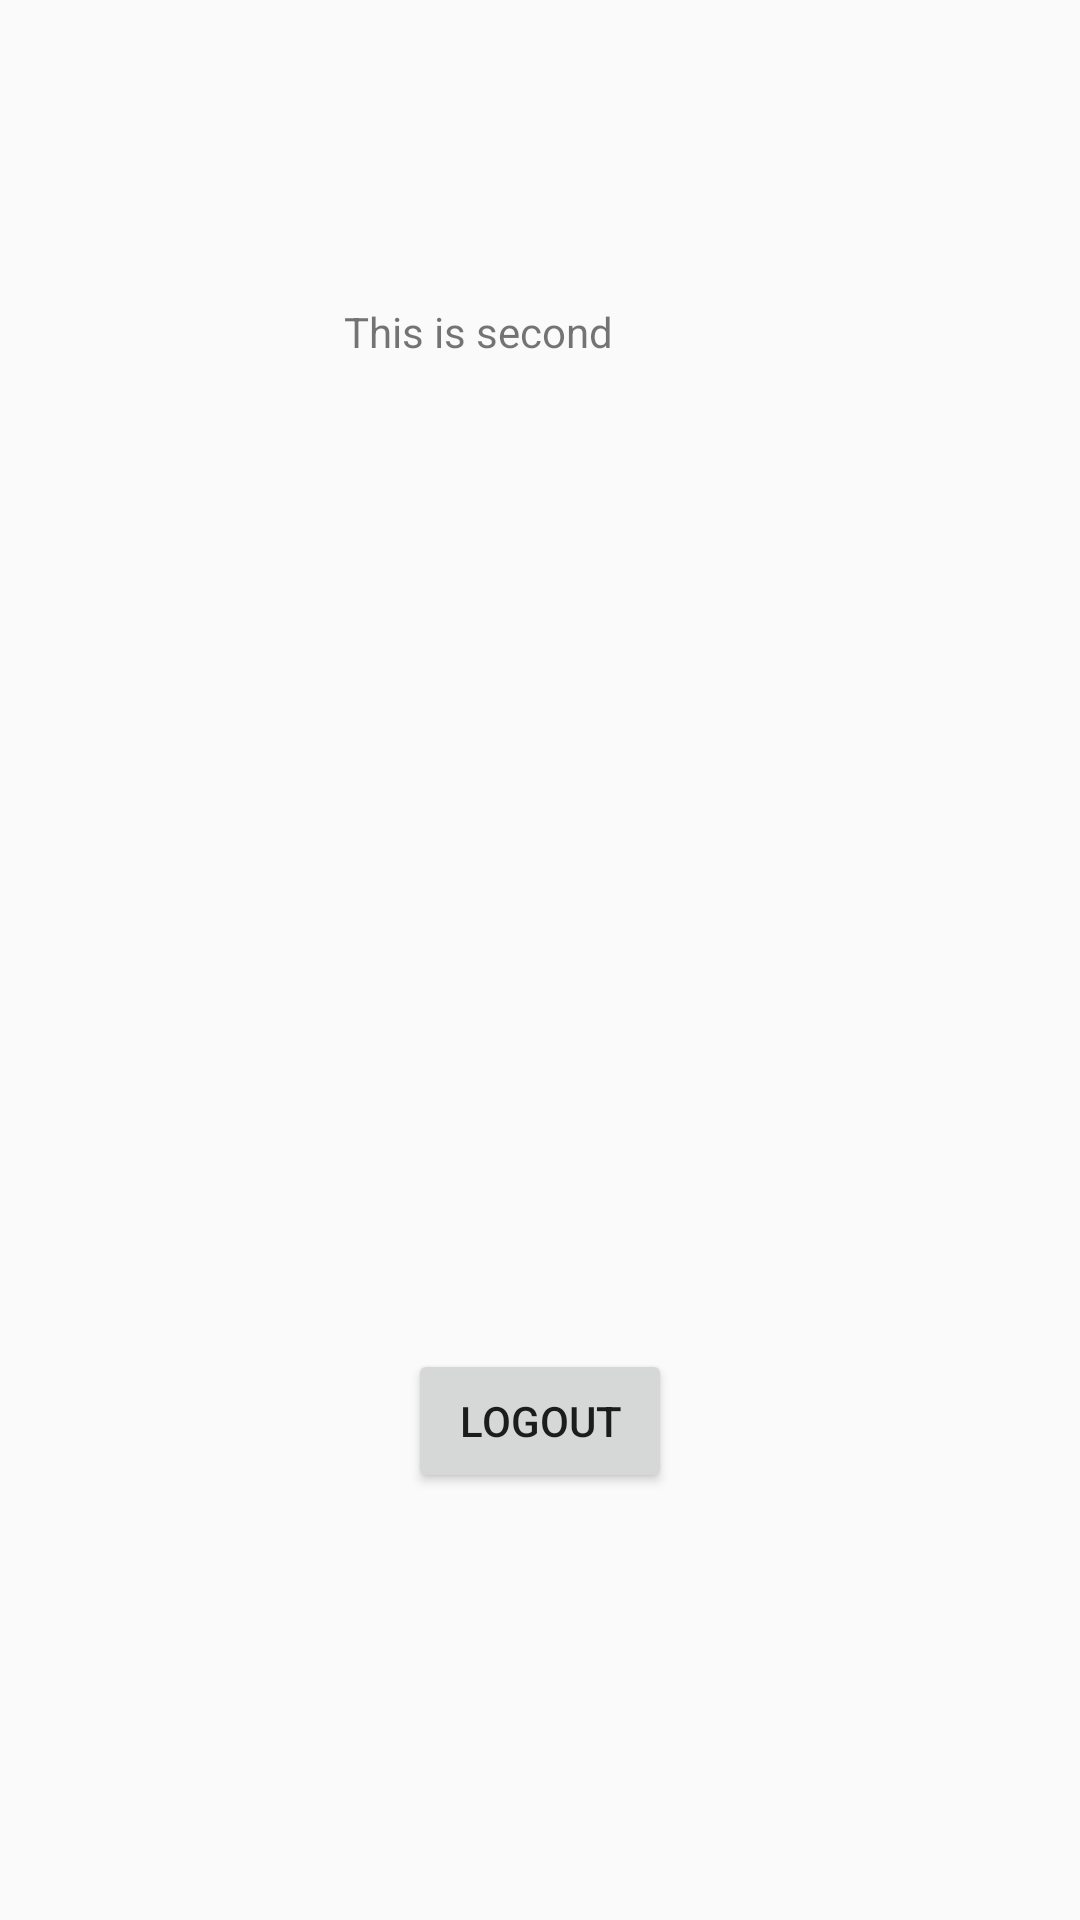

Android layout source for this screen:
<!-- AndroidManifest.xml: application theme AppTheme -->
<!-- res/layout/activity_second.xml -->
<?xml version="1.0" encoding="utf-8"?>
<androidx.constraintlayout.widget.ConstraintLayout xmlns:android="http://schemas.android.com/apk/res/android"
    xmlns:app="http://schemas.android.com/apk/res-auto"
    xmlns:tools="http://schemas.android.com/tools"
    android:layout_width="match_parent"
    android:layout_height="match_parent"
    tools:context=".SecondActivity">

    <TextView
        android:id="@+id/textView"
        android:layout_width="130dp"
        android:layout_height="17dp"
        android:text="@string/this_is_second_activity"
        app:layout_constraintBottom_toBottomOf="parent"
        app:layout_constraintEnd_toEndOf="parent"
        app:layout_constraintHorizontal_bias="0.498"
        app:layout_constraintStart_toStartOf="parent"
        app:layout_constraintTop_toTopOf="parent"
        app:layout_constraintVertical_bias="0.162" />

    <Button
        android:id="@+id/btnLogout"
        android:layout_width="wrap_content"
        android:layout_height="wrap_content"
        android:text="Logout"
        app:layout_constraintBottom_toBottomOf="parent"
        app:layout_constraintEnd_toEndOf="parent"
        app:layout_constraintHorizontal_bias="0.5"
        app:layout_constraintStart_toStartOf="parent"
        app:layout_constraintTop_toBottomOf="@+id/textView"
        app:layout_constraintVertical_bias="0.7" />
</androidx.constraintlayout.widget.ConstraintLayout>
<!-- resources referenced by this layout -->
<resources>
  <string name="this_is_second_activity">This is second activity</string>
  <style name="AppTheme" parent="Theme.AppCompat.Light.DarkActionBar">
          
          <item name="colorPrimary">@color/colorPrimary</item>
          <item name="colorPrimaryDark">@color/colorPrimaryDark</item>
          <item name="colorAccent">@color/colorAccent</item></style>
  <!-- not gathered from this repository: default colours our renderer supplied (Android Studio template values) -->
  <color name="colorPrimary">#FF6200EE</color>
  <color name="colorPrimaryDark">#FF3700B3</color>
  <color name="colorAccent">#FF03DAC5</color>
</resources>
